Run: headless pygame with SDL's dummy video driver; simulated clock (each Clock.tick advances the game by its frame time, no real sleeping); random seed 0; keys injected as events and as key.get_pressed() state; no mouse input.
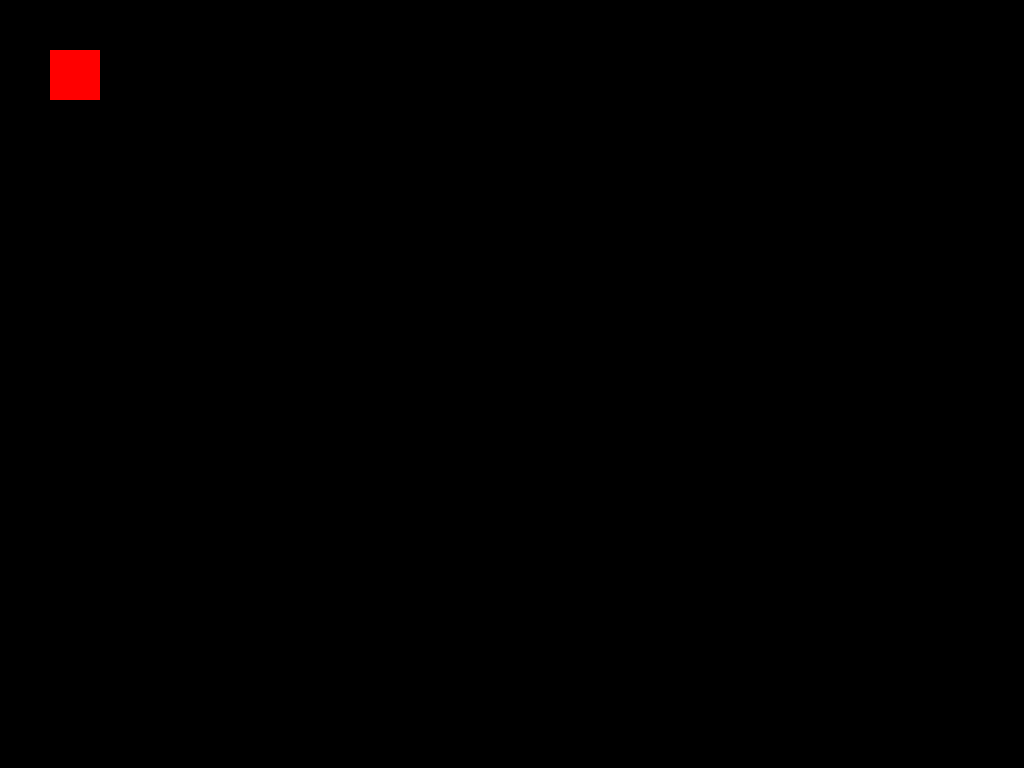
Frame 1 of 4 · flips 1–60 · no input
Frame 2 of 4 · flips 61–180 · tapped SPACE, RETURN · held RIGHT (→), D · screen unchanged from frame 1, image omitted
Frame 3 of 4 · flips 181–300 · held DOWN (↓), S · screen unchanged from frame 2, image omitted
Frame 4 of 4 · flips 301–420 · held LEFT (←), A, UP (↑), W · screen unchanged from frame 3, image omitted

The pygame program that drew these frames:

import pygame
pygame.init()

win = pygame.display.set_mode((0,0), pygame.FULLSCREEN | pygame.RESIZABLE)

pygame.display.set_caption("Rocket Logic: Not quite rocket science")

running = True
while running:
  for event in pygame.event.get():
    if event.type == pygame.QUIT:
      running = False

  pygame.draw.rect(win, (255, 0, 0), (50, 50, 50, 50))
  pygame.display.update()
